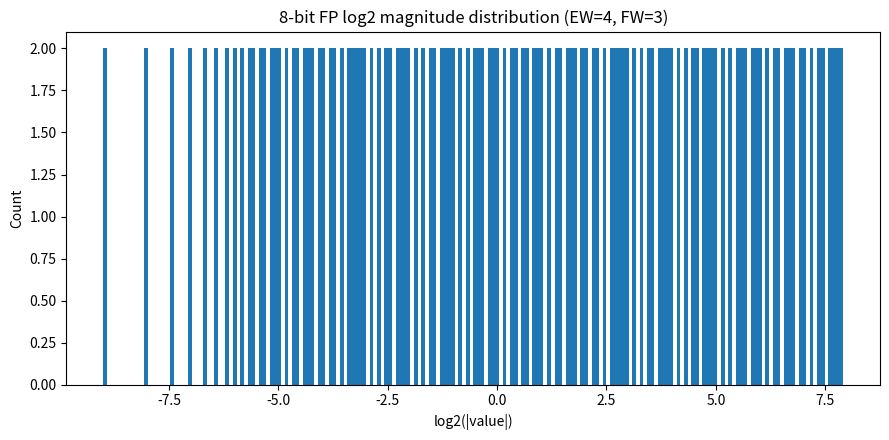
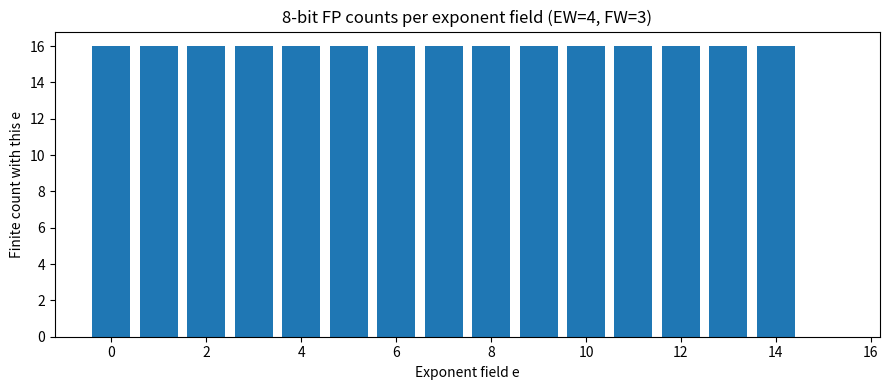
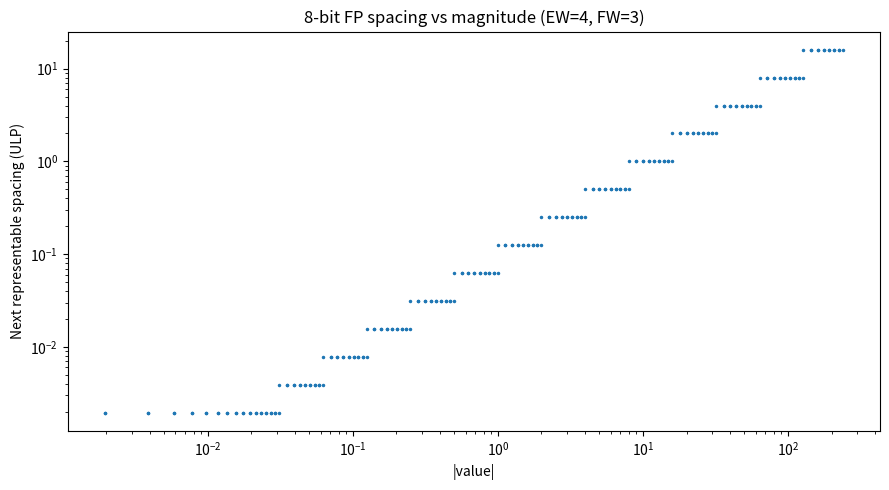
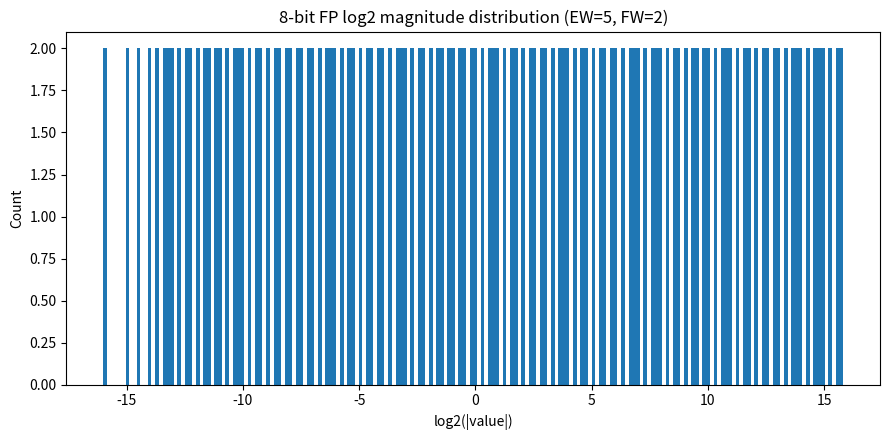
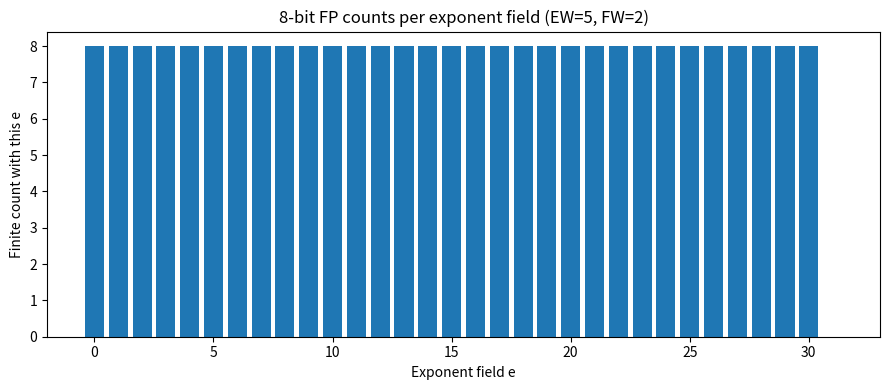
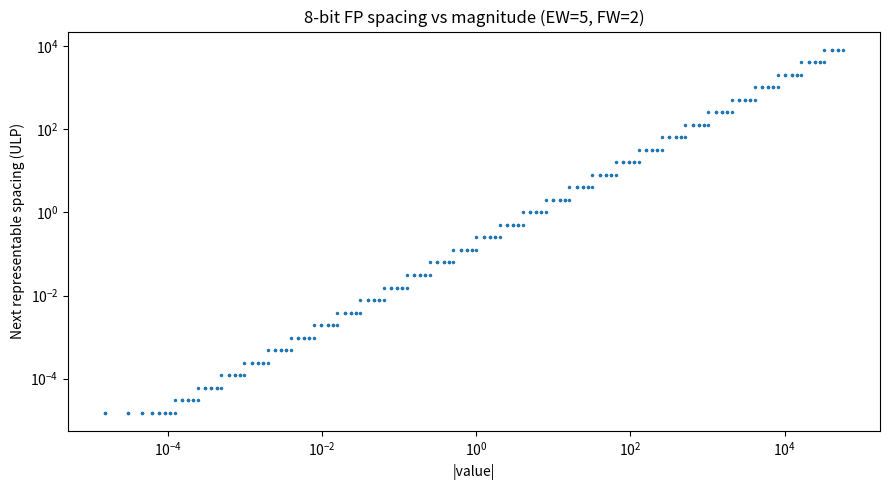
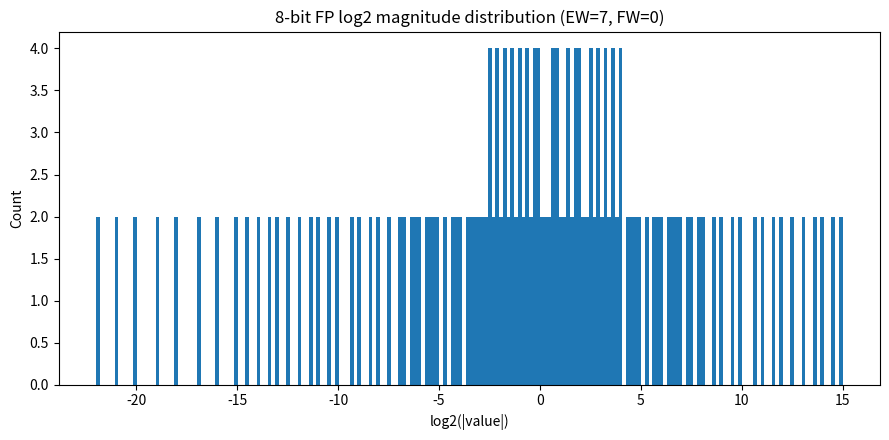
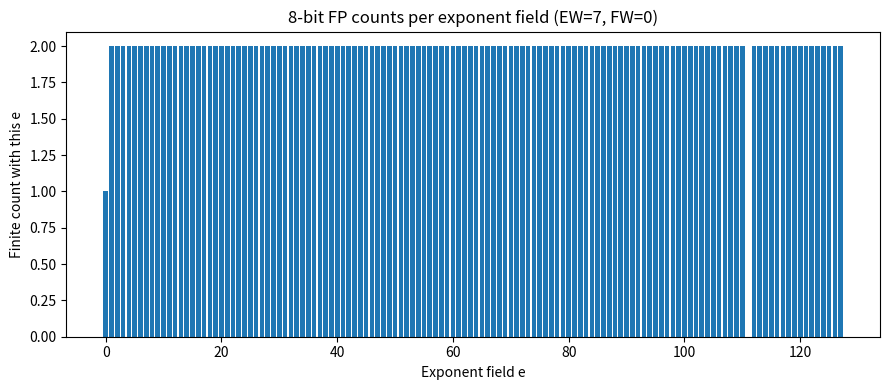
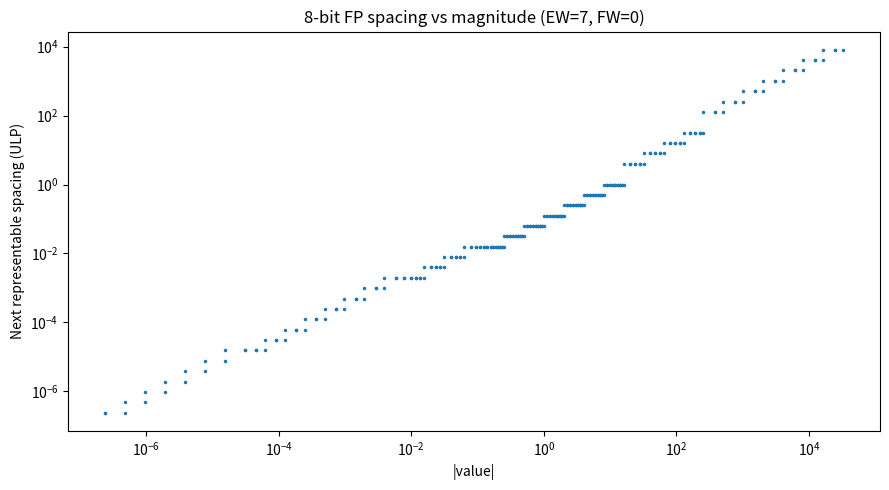

Source code (Python) for these figures, in order:
# Plots for 8-bit formats: E4M3 (EW=4, FW=3) and E5M2 (EW=5, FW=2)
# Uses the same fp_decode interface the user provided.

from math import copysign, isfinite, isnan
import math
import os
import numpy as np
import matplotlib.pyplot as plt

out_folder = 'fp_value_distribution_outputs'
os.makedirs(out_folder, exist_ok=True)


def fp_bias(EW: int) -> int:
    return (1 << (EW - 1)) - 1


def fp_unpack(bits: int, EW: int, FW: int):
    s = (bits >> (EW + FW)) & 0x1
    e = (bits >> FW) & ((1 << EW) - 1)
    f = bits & ((1 << FW) - 1)
    return s, e, f


def fp_decode_ieee_like(bits: int, EW: int, FW: int) -> float:
    """IEEE-like decode (bias=2^(EW-1)-1), with subnormals and Inf/NaN."""
    s, e, f = fp_unpack(bits, EW, FW)
    bias = fp_bias(EW)
    if e == 0:
        if f == 0:
            return -0.0 if s else 0.0
        # subnormal
        return copysign((f / (1 << FW)) * 2.0 ** (1 - bias), -1.0 if s else 1.0)
    if e == (1 << EW) - 1:
        if f == 0:
            return float("-inf") if s else float("inf")
        return float("nan")
    # normal
    return copysign((1.0 + f / (1 << FW)) * 2.0 ** (e - bias), -1.0 if s else 1.0)

# high-float 8:
def _is_nan(enc: int) -> bool:
    return enc == 0x80

def _is_inf(enc: int) -> bool:
    return enc in (0x6F, 0xEF)

def _is_zero(enc: int) -> bool:
    return enc == 0x00

def hif8_to_float(enc: int, EW: int, FW: int) -> float:
    """Decode an 8-bit HiFloat8 payload into a Python float."""
    if _is_nan(enc):
        return math.nan
    if _is_zero(enc):
        return 0.0
    if _is_inf(enc):
        return -math.inf if enc & 0x80 else math.inf

    sign = -1.0 if (enc & 0x80) else 1.0
    payload = enc & 0x7F

    # Dot-field prefix decoding (variable length)
    bits = payload
    if bits >> 5 == 0b11:  # D = 4  (2-bit dot)
        exp_field = (bits >> 1) & 0xF
        mant_field = bits & 0x1
        exp_sign = (exp_field >> 3) & 0x1
        mag = 8 + (exp_field & 0x7)
        exponent = -mag if exp_sign else mag
        significand = 1.0 + mant_field / 2.0
    elif bits >> 5 == 0b10:  # D = 3
        exp_field = (bits >> 2) & 0x7
        mant_field = bits & 0x3
        exp_sign = (exp_field >> 2) & 0x1
        mag = 4 + (exp_field & 0x3)
        exponent = -mag if exp_sign else mag
        significand = 1.0 + mant_field / 4.0
    elif bits >> 5 == 0b01:  # D = 2
        exp_field = (bits >> 3) & 0x3
        mant_field = bits & 0x7
        exp_sign = (exp_field >> 1) & 0x1
        mag = 2 + (exp_field & 0x1)
        exponent = -mag if exp_sign else mag
        significand = 1.0 + mant_field / 8.0
    elif bits >> 4 == 0b001:  # D = 1
        exp_sign = (bits >> 3) & 0x1
        exponent = -1 if exp_sign else 1
        mant_field = bits & 0x7
        significand = 1.0 + mant_field / 8.0
    elif bits >> 3 == 0b0001:  # D = 0
        exponent = 0
        mant_field = bits & 0x7
        significand = 1.0 + mant_field / 8.0
    else:  # DML denormals
        mant_field = bits & 0x7
        if mant_field == 0:
            return 0.0
        exponent = mant_field - 23  # M encodes exponent offset
        significand = 1.0

    return sign * math.ldexp(significand, exponent)

# end high-float 8


def make_plots(EW: int, FW: int, fp_decode: callable):
    TOTAL = 1 << (1 + EW + FW)
    vals = []
    es = []
    ninf = pinf = nans = 0
    for b in range(TOTAL):
        v = fp_decode(b, EW, FW)
        s, e, f = fp_unpack(b, EW, FW)
        if isnan(v):
            nans += 1
            continue
        if v == float("inf"):
            pinf += 1
            continue
        if v == float("-inf"):
            ninf += 1
            continue
        if isfinite(v):
            vals.append(v)
            es.append(e)

    vals = np.array(vals, dtype=float)
    es = np.array(es, dtype=int)

    # 1) Histogram of log2(|value|) for nonzero finite values
    nz = vals != 0.0
    absvals = np.abs(vals[nz])
    log2abs = np.log2(absvals)

    plt.figure(figsize=(9, 4.5))
    bins = 200  # fixed; 8-bit is tiny
    plt.hist(log2abs, bins=bins)
    plt.xlabel("log2(|value|)")
    plt.ylabel("Count")
    plt.title(f"8-bit FP log2 magnitude distribution (EW={EW}, FW={FW})")
    plt.tight_layout()
    out1 = f"{out_folder}/fp8_EW{EW}_FW{FW}_log2abs.png"
    plt.savefig(out1, dpi=150)

    # 2) Counts per exponent field e (finite only)
    maxe = (1 << EW) - 1
    bins_e = np.arange(0, maxe + 1)
    counts_e = [(es == ee).sum() for ee in bins_e]

    plt.figure(figsize=(9, 4))
    plt.bar(bins_e, counts_e, width=0.8)
    plt.xlabel("Exponent field e")
    plt.ylabel("Finite count with this e")
    plt.title(f"8-bit FP counts per exponent field (EW={EW}, FW={FW})")
    plt.tight_layout()
    out2 = f"{out_folder}/fp8_EW{EW}_FW{FW}_counts_per_e.png"
    plt.savefig(out2, dpi=150)

    # 3) |value| vs ULP spacing (sorted uniques, forward diff), log–log
    uniq = np.unique(vals)  # includes zeros
    d = np.diff(uniq)
    x = uniq[:-1]
    mask = np.abs(x) > 0
    x_abs = np.abs(x[mask])
    d_nonzero = d[mask]

    plt.figure(figsize=(9, 5))
    plt.loglog(x_abs, d_nonzero, ".", markersize=3)
    plt.xlabel("|value|")
    plt.ylabel("Next representable spacing (ULP)")
    plt.title(f"8-bit FP spacing vs magnitude (EW={EW}, FW={FW})")
    plt.tight_layout()
    out3 = f"{out_folder}/fp8_EW{EW}_FW{FW}_spacing.png"
    plt.savefig(out3, dpi=150)

    return out1, out2, out3, pinf, ninf, nans


# Generate for E4M3 and E5M2
files_e4m3 = make_plots(4, 3, fp_decode_ieee_like)
files_e5m2 = make_plots(5, 2, fp_decode_ieee_like)
files_hif8 = make_plots(8-1, 0, hif8_to_float)


files_e4m3, files_e5m2, files_hif8
